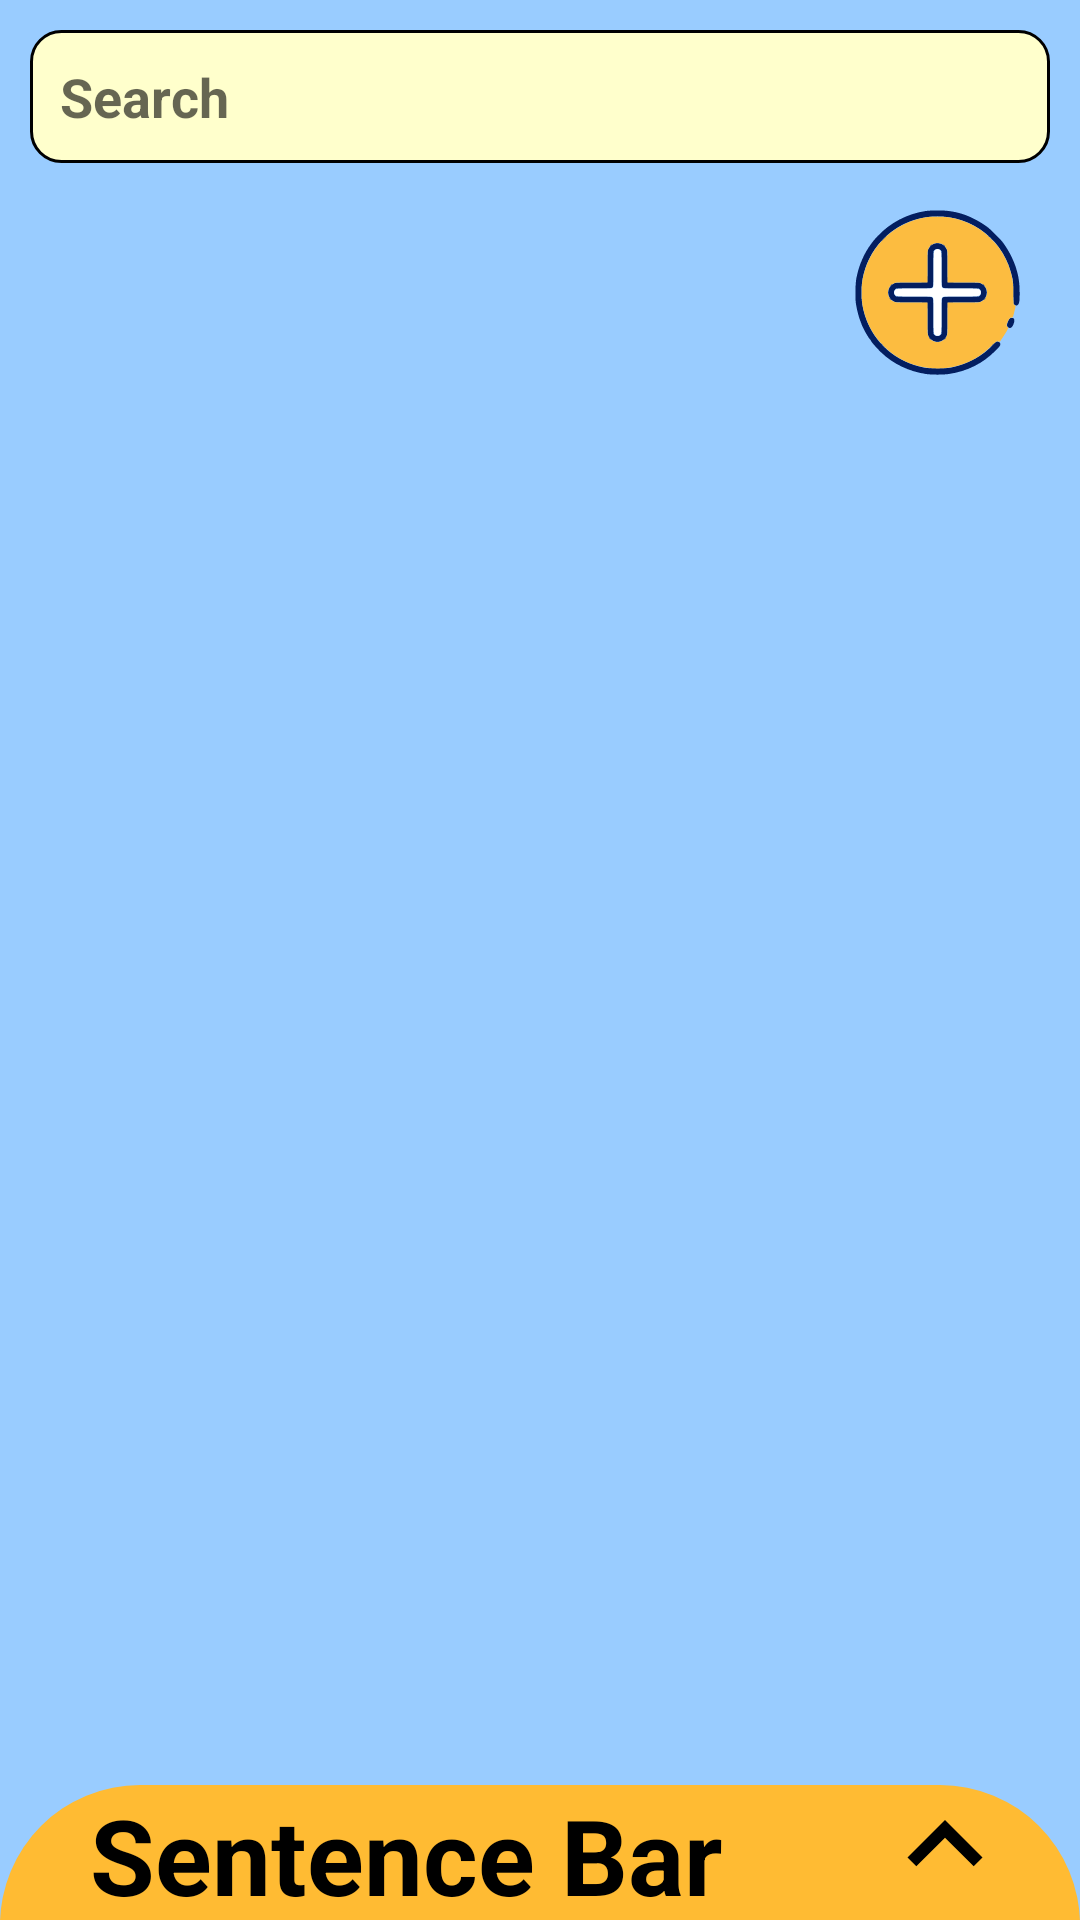

Produce the Android XML layout that renders to this screen, including the resource entries it uses.
<!-- AndroidManifest.xml: application theme Theme.MyApp -->
<!-- res/layout/activity_play.xml -->
<?xml version="1.0" encoding="utf-8"?>
<androidx.drawerlayout.widget.DrawerLayout xmlns:android="http://schemas.android.com/apk/res/android"
    xmlns:app="http://schemas.android.com/apk/res-auto"
    xmlns:tools="http://schemas.android.com/tools"
    android:id="@+id/activity_main_drawer"
    android:layout_width="match_parent"
    android:layout_height="match_parent"
    >

    
    <androidx.coordinatorlayout.widget.CoordinatorLayout
        android:background="#fff"
        android:orientation="vertical"
        android:layout_width="match_parent"
        android:layout_height="match_parent"
        tools:context=".Model.Card$PlayActivity"
      >

        <include layout="@layout/content_main" />

        <include layout="@layout/bottom_sheet"/>

    </androidx.coordinatorlayout.widget.CoordinatorLayout>

    
    <com.google.android.material.navigation.NavigationView
        android:layout_width="wrap_content"
        android:layout_height="match_parent"
        android:layout_gravity="start"
        app:headerLayout="@layout/introduce_app"
        android:id="@+id/nav_view"

        app:menu="@menu/main_actions"
       >

    </com.google.android.material.navigation.NavigationView>

</androidx.drawerlayout.widget.DrawerLayout>
<!-- res/layout/content_main.xml (included above) -->
<?xml version="1.0" encoding="utf-8"?>
<RelativeLayout xmlns:android="http://schemas.android.com/apk/res/android"
    xmlns:app="http://schemas.android.com/apk/res-auto"
    xmlns:tools="http://schemas.android.com/tools"
    android:background="#99ccff"
    android:orientation="vertical"
    android:layout_width="match_parent"
    android:padding="10dp"
    android:layout_height="match_parent">
    <EditText
        android:id="@+id/etSearch"
        android:layout_width="match_parent"
        android:layout_height="wrap_content"
        android:padding="10dp"
        android:textColor="@color/black"
        android:background="@drawable/search_bottom_sheet"
        android:textStyle="bold"
        android:inputType="text"
        android:imeOptions="actionSearch"
        android:hint="@string/search"/>

    <androidx.recyclerview.widget.RecyclerView
        android:id="@+id/rcv_items"
        android:layout_below="@id/etSearch"
        android:layout_width="match_parent"
        android:layout_marginTop="10dp"
        android:layout_height="wrap_content"
        android:layout_marginBottom="45dp"

        />

    <ImageButton
        android:id="@+id/addButton"
        android:layout_width="wrap_content"
        android:layout_height="wrap_content"
        android:layout_alignParentEnd="true"
        android:layout_marginTop="50dp"
        android:clickable="true"
        android:longClickable="true"
        android:src="@drawable/add_button"
        android:background="@android:color/transparent"
        />

</RelativeLayout>
<!-- res/layout/bottom_sheet.xml (included above) -->
<?xml version="1.0" encoding="utf-8"?>
<LinearLayout
    xmlns:android="http://schemas.android.com/apk/res/android"
    xmlns:app="http://schemas.android.com/apk/res-auto"
    android:layout_width="match_parent"
    android:layout_height="wrap_content"
    android:id="@+id/bottom_sheet_layout"
    app:behavior_hideable="false"
    app:behavior_peekHeight="45dp"
    android:orientation="vertical"
    app:layout_behavior="com.google.android.material.bottomsheet.BottomSheetBehavior">
    <RelativeLayout
        android:layout_width="match_parent"
        android:layout_height="wrap_content"
        android:background="@drawable/rounded_edge"
        android:orientation="horizontal">
        <TextView
            android:id="@+id/tvSentenceBar"
            android:layout_width="wrap_content"
            android:layout_height="wrap_content"
            android:text="@string/Sentence_bar"
            android:textSize="35dp"
            android:textStyle="bold"
            android:layout_marginStart="30dp"
            android:textColor="@color/black"
            android:layout_alignParentStart="true"
            />
        <ImageButton
            android:id="@+id/btnBar"
            android:layout_width="40dp"
            android:layout_height="40dp"
            android:background="@android:color/transparent"
            android:src="@drawable/baseline_keyboard_arrow_up_24"
            android:layout_alignParentEnd="true"
            android:layout_marginEnd="25dp"
            />
    </RelativeLayout>


    <LinearLayout
        android:background="#FFFFCC"
        android:layout_width="match_parent"
        android:layout_height="wrap_content"
        android:orientation="horizontal">
        <FrameLayout
            android:layout_gravity="center_vertical"
            android:id="@+id/fragment_container"
            android:layout_width="280dp"
            android:layout_height="wrap_content"
            >
        </FrameLayout>
        <LinearLayout
            android:layout_gravity="center_vertical"
            android:layout_width="match_parent"
            android:layout_height="wrap_content"

            android:orientation="vertical">
            <ImageButton
                android:id="@+id/speakBar"
                android:layout_gravity="center_horizontal"
                android:layout_width="wrap_content"
                android:layout_height="wrap_content"
                android:src="@drawable/speakbutton"
                android:background="@android:color/transparent"
                android:text="Speak" />
            <ImageButton
                android:id="@+id/eraseBar"
                android:layout_gravity="center_horizontal"
                android:layout_marginTop="10dp"
                android:background="@android:color/transparent"
                android:layout_width="wrap_content"
                android:layout_height="wrap_content"
                android:src="@drawable/delete"
                android:text="Erase" />
        </LinearLayout>
    </LinearLayout>


</LinearLayout>
<!-- res/layout/introduce_app.xml (included above) -->
<?xml version="1.0" encoding="utf-8"?>
<LinearLayout xmlns:android="http://schemas.android.com/apk/res/android"
    android:layout_width="match_parent"
    android:layout_height="wrap_content"
    android:gravity="bottom"
    android:orientation="vertical">

    <ImageView
        android:layout_width="wrap_content"
        android:layout_height="200dp"
        android:src="@drawable/learn_together"/>


    <TextView
        android:layout_width="wrap_content"
        android:layout_height="wrap_content"
        android:text="@string/name"
        android:textStyle="bold"
        android:padding="10dp"
        android:textColor="@color/black"
        />
    <TextView
        android:layout_width="wrap_content"
        android:layout_height="wrap_content"
        android:text="@string/type_app"
        android:padding="10dp"
        android:textStyle="bold"
        android:textColor="@color/black"
        />
    <TextView
        android:layout_width="wrap_content"
        android:layout_height="wrap_content"
        android:text="@string/language_app"
        android:padding="10dp"
        android:textStyle="bold"
        android:textColor="@color/black"
        />
    <TextView
        android:layout_width="match_parent"
        android:layout_height="wrap_content"
        android:padding="10dp"
        android:textStyle="bold"
        android:textColor="@color/black"
        android:text="@string/about_app"
    />





</LinearLayout>
<!-- resources referenced by this layout -->
<resources>
  <color name="black">#FF000000</color>
  <!-- drawable add_button: vector/xml drawable (drawable, 8365 chars, omitted) -->
  <!-- drawable baseline_keyboard_arrow_up_24 (drawable) -->
  <vector android:height="50dp" android:tint="#000000"
      android:viewportHeight="24" android:viewportWidth="24"
      android:width="50dp" xmlns:android="http://schemas.android.com/apk/res/android">
      <path android:fillColor="#FFFF00" android:pathData="M7.41,15.41L12,10.83l4.59,4.58L18,14l-6,-6 -6,6z"/>
  </vector>
  <!-- drawable delete: vector/xml drawable (drawable, 3537 chars, omitted) -->
  <!-- drawable learn_together: jpg bitmap (drawable, 90857 bytes) -->
  <!-- drawable rounded_edge (drawable) -->
  <shape
      xmlns:android="http://schemas.android.com/apk/res/android">
      <solid
          android:color="@android:color/holo_orange_light">
      </solid>
      <stroke
          android:width="0dp"
          android:color="#424242">
      </stroke>
      <corners
          android:topLeftRadius="75dip"
          android:topRightRadius="75dip"
         >
      </corners>
  </shape>
  <!-- drawable search_bottom_sheet (drawable) -->
  <?xml version="1.0" encoding="utf-8"?>
  <shape xmlns:android="http://schemas.android.com/apk/res/android">
      <solid android:color="#FFFFCC" />
      <stroke android:width="1dp" android:color="@android:color/black" />
      <corners android:radius="10dp" />
  </shape>
  <!-- drawable speakbutton: vector/xml drawable (drawable, 27485 chars, omitted) -->
  <string name="Sentence_bar">Sentence Bar</string>
  <string name="about_app">This is my first product and also my achievement in the ProGAPP competition for D21 of the ProPTIT club. Recognizing the importance of communication education for children, I designed this app to support learning for children who have difficulty in communicating. The app provides some simple features to help children communicate more effectively. The main function of the app is to store images and symbols for children to easily understand and use. You can also use the Sentence Bar feature to create a sentence from a sequence of selected images and pronounce it. Since this is my first product, there may be some errors in the usage process, I hope everyone can overlook them!</string>
  <string name="language_app">Language: English, Vietnamese</string>
  <string name="name">Name App: LearnTogether</string>
  <string name="search">Search</string>
  <string name="type_app">Type: Education</string>
  <style name="Theme.MyApp" parent="Theme.MaterialComponents.DayNight.DarkActionBar">
          
          <item name="colorPrimary">@color/purple_500</item>
          <item name="colorPrimaryVariant">@color/purple_700</item>
          <item name="colorOnPrimary">@color/white</item>
          
          <item name="colorSecondary">@color/teal_200</item>
          <item name="colorSecondaryVariant">@color/teal_700</item>
          <item name="colorOnSecondary">@color/black</item>
          
          <item name="android:statusBarColor">?attr/colorPrimaryVariant</item>
          
  
      </style>
  <color name="purple_500">#FF6200EE</color>
  <color name="purple_700">#FF3700B3</color>
  <color name="white">#FFFFFFFF</color>
  <color name="teal_200">#FF03DAC5</color>
  <color name="teal_700">#FF018786</color>
</resources>
